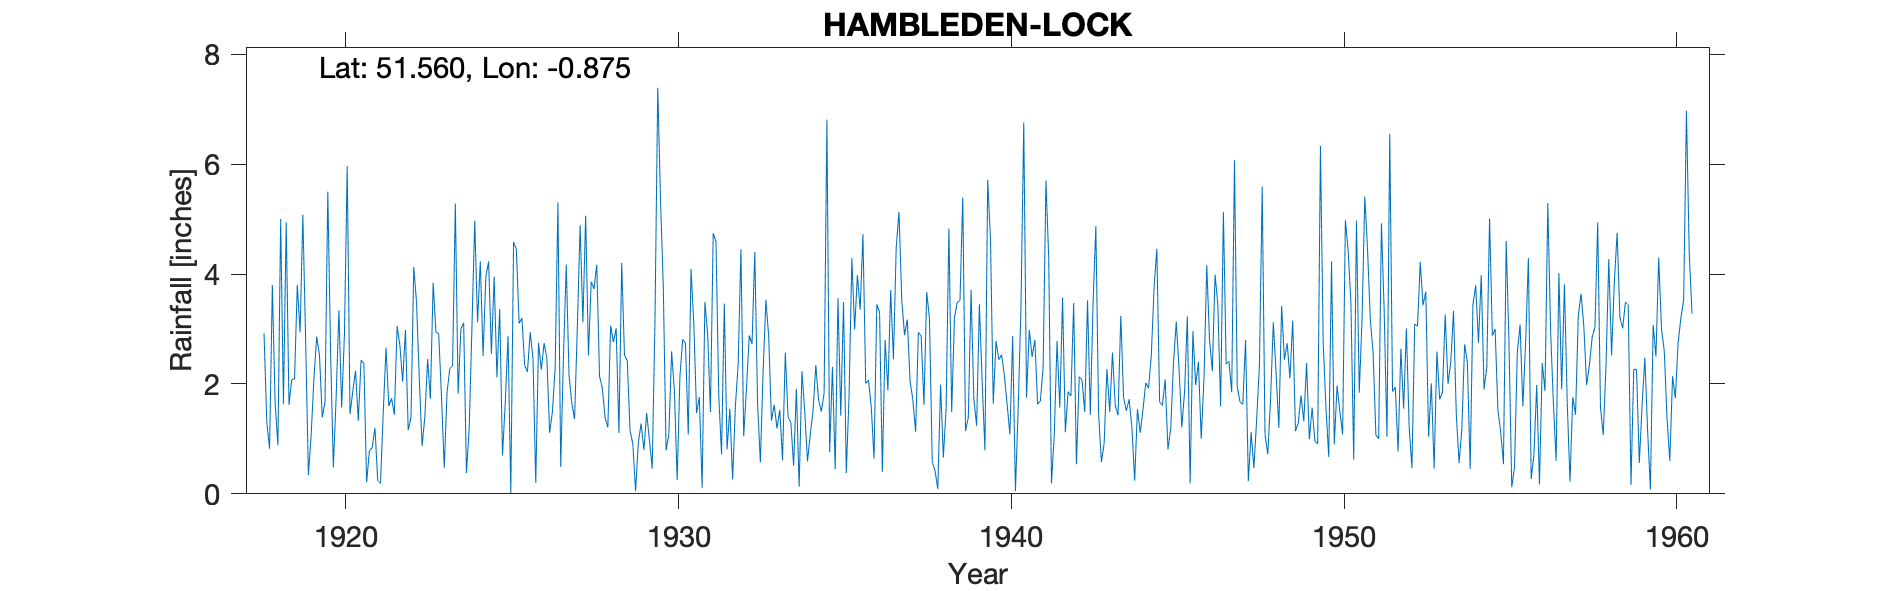

Data behind this chart, as committed beside it:
HAMBLEDEN-LOCK, , , , , , , , , , , , , , , , , , , , , , , 
Grid ref, SU781852, Long, -0.8748, Lat, 51.56, Elevation, 105, ft., , , , , , , , , , , , , , , 
Station no, 785, , , , , , , , , , , , , , , , , , , , , , 
, 1910, 1911, 1912, 1913, 1914, 1915, 1916, 1917, 1918, 1919, 1920, 1921, 1922, 1923, 1924, 1925, 1926, 1927, 1928, 1929, 1930, 1931, 1932
January, , , , , , , , , 2.92, 3.8, 2.59, 2.38, 3.05, 1.73, 3.11, 2.12, 2.94, 2.51, 4.17, 1.15, 3.77, 1.47, 1.55
February, , , , , , , , , 1.3, 2.94, 0.48, 0.21, 2.7, 3.84, 0.38, 3.36, 2.46, 4.17, 2.14, 0.91, 0.79, 1.76, 0.26
March, , , , , , , , , 0.82, 5.08, 1.74, 0.78, 2.04, 2.94, 1.2, 0.7, 0.2, 2.16, 1.92, 0.05, 1.08, 0.11, 1.6
April, , , , , , , , , 3.8, 2.8, 3.34, 0.84, 2.98, 2.91, 3.07, 1.66, 2.75, 1.65, 1.39, 0.94, 2.59, 3.49, 2.36
May, , , , , , , , , 1.66, 0.34, 1.57, 1.2, 1.16, 1.77, 4.97, 2.87, 2.26, 1.36, 1.21, 1.28, 1.87, 2.9, 4.45
June, , , , , , , , , 0.88, 1.07, 2.9, 0.24, 1.39, 0.47, 3.12, 0.01, 2.74, 3.04, 3.06, 0.8, 0.25, 1.49, 1.05
July, , , , , , , , , 5, 2.11, 5.96, 0.19, 4.13, 1.84, 4.23, 4.58, 2.47, 4.89, 2.76, 1.47, 2.14, 4.74, 1.92
August, , , , , , , , , 1.64, 2.86, 1.45, 1.49, 3.48, 2.28, 2.51, 4.45, 1.11, 3.12, 3.01, 0.97, 2.81, 4.59, 2.88
September, , , , , , , , , 4.94, 2.52, 1.86, 2.66, 2.09, 2.33, 3.95, 3.1, 1.49, 5.06, 1.11, 0.46, 2.74, 1.79, 2.73
October, , , , , , , , , 1.62, 1.39, 2.24, 1.6, 0.87, 5.28, 4.23, 3.2, 2.29, 2.52, 4.2, 3.17, 1.08, 0.72, 4.4
November, , , , , , , , , 2.08, 1.67, 1.33, 1.74, 1.4, 1.82, 2.55, 2.34, 5.3, 3.86, 2.52, 7.39, 4.09, 3.46, 1.64
December, , , , , , , , , 2.09, 5.5, 2.43, 1.44, 2.45, 3, 3.95, 2.22, 0.49, 3.73, 2.42, 5.34, 3.1, 0.81, 0.57
Total, , , , , , , , , 28.75, 32.08, 27.89, 14.77, 27.74, 30.21, 37.27, 30.61, 26.5, 38.07, 29.91, 23.93, 26.31, 27.33, 25.41
NOTES, , , , , , , , , , , , , , , , , , , , , , , 
NGR is from 1950s record and is Hamblede…, , , , , , , , , , , , , , , , , , , , , , , 
Estimated readings for 1916 and 1917 rem…, , , , , , , , , , , , , , , , , , , , , , , 
